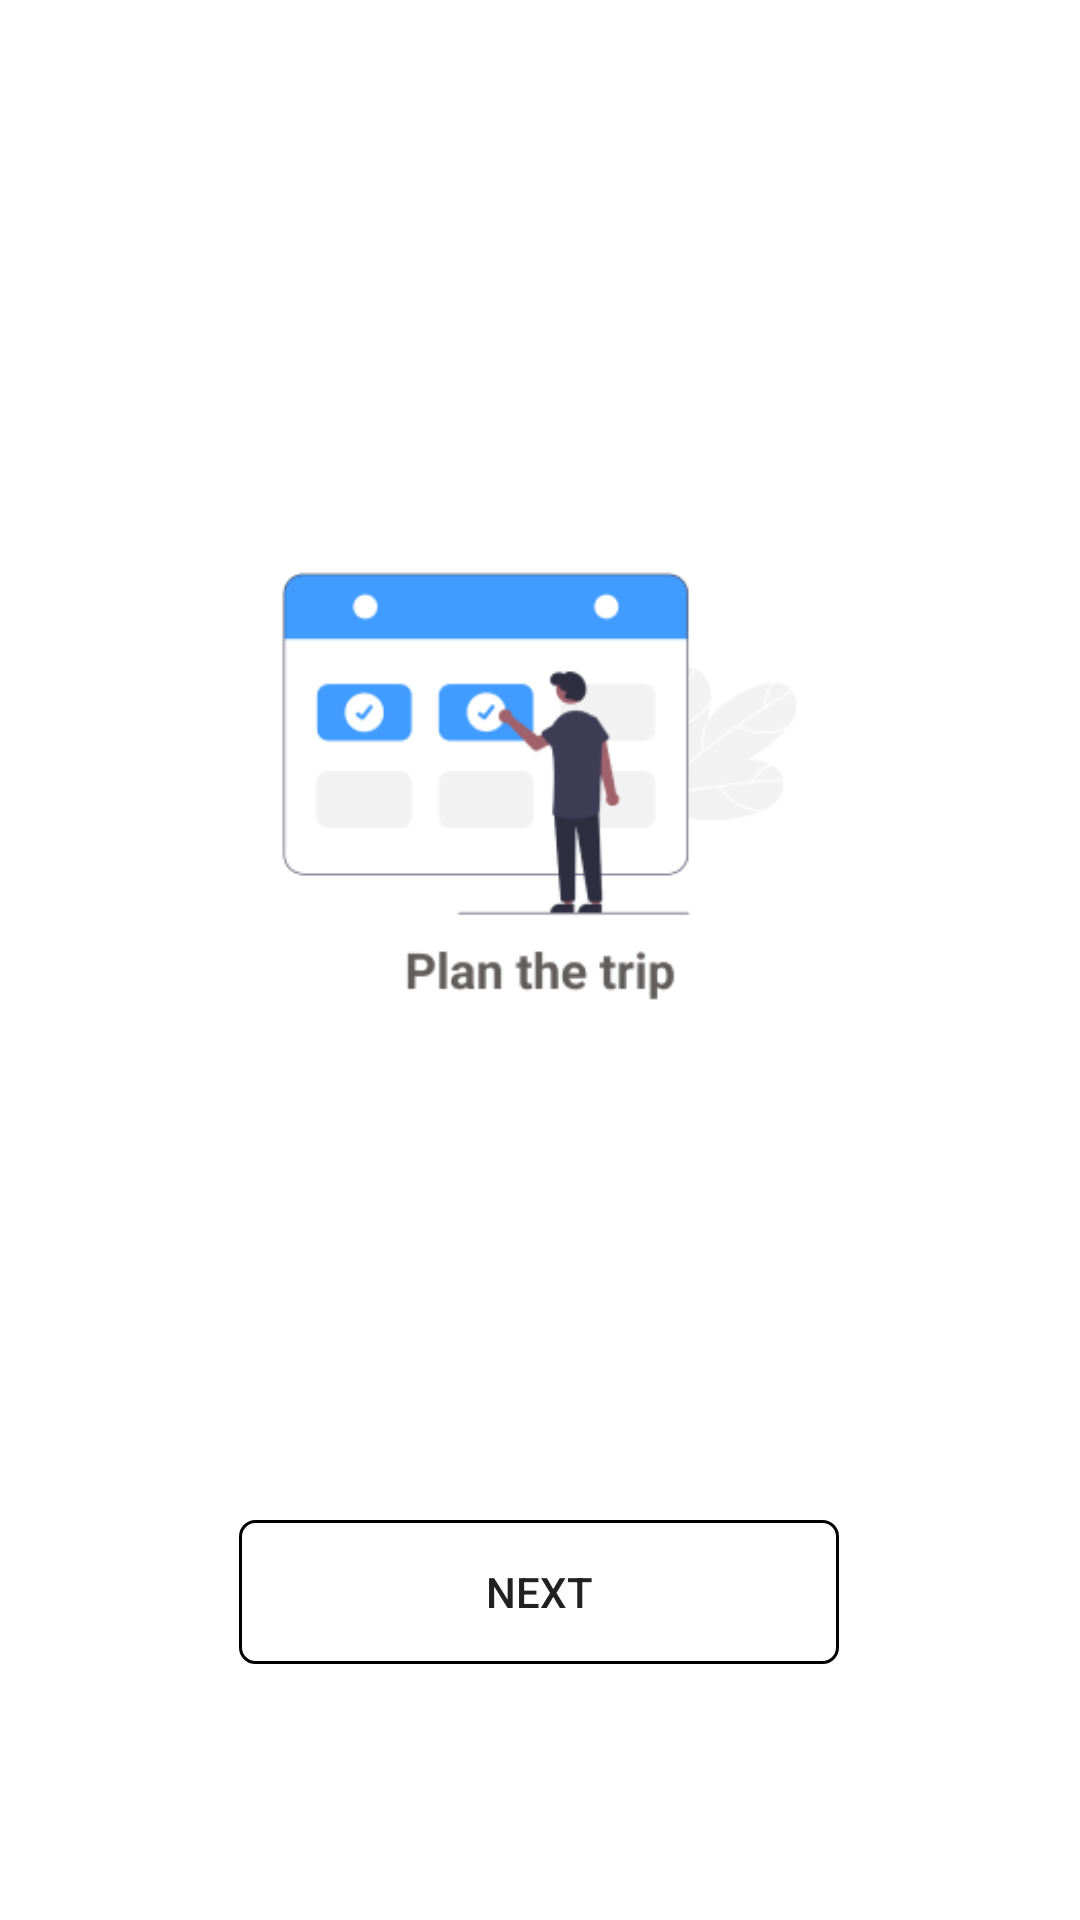

Write the Android layout XML for this screen, with the resource values it uses.
<!-- AndroidManifest.xml: application theme Theme.NextVanProto -->
<!-- res/layout/fragment_second_screen.xml -->
<?xml version="1.0" encoding="utf-8"?>
<androidx.constraintlayout.widget.ConstraintLayout xmlns:android="http://schemas.android.com/apk/res/android"
    xmlns:app="http://schemas.android.com/apk/res-auto"
    xmlns:tools="http://schemas.android.com/tools"
    android:layout_width="match_parent"
    android:layout_height="match_parent"
    tools:context=".onboarding_screens.SecondScreen">


    <ImageView
        android:id="@+id/imageView3"
        android:layout_width="wrap_content"
        android:layout_height="wrap_content"
        android:src="@drawable/onboarding_2"
        app:layout_constraintBottom_toBottomOf="parent"
        app:layout_constraintEnd_toEndOf="parent"
        app:layout_constraintStart_toStartOf="parent"
        app:layout_constraintTop_toTopOf="parent" />

    <Button
        android:id="@+id/button2"
        android:layout_width="200dp"
        android:layout_height="wrap_content"
        android:text="Next"
        android:background="@drawable/border_radious"
        app:layout_constraintBottom_toBottomOf="parent"
        app:layout_constraintEnd_toEndOf="parent"
        app:layout_constraintHorizontal_bias="0.498"
        app:layout_constraintStart_toStartOf="parent"
        app:layout_constraintTop_toTopOf="@+id/imageView3"
        app:layout_constraintVertical_bias="0.856" />
</androidx.constraintlayout.widget.ConstraintLayout>
<!-- resources referenced by this layout -->
<resources>
  <!-- drawable border_radious (drawable) -->
  <?xml version="1.0" encoding="utf-8"?>
  <shape xmlns:android="http://schemas.android.com/apk/res/android"
      android:shape="rectangle">
  
      <corners android:radius="5dp" />
  
      <stroke android:width="1dp" android:color="#000000" />
  </shape>
  <!-- drawable onboarding_2: png bitmap (drawable, 13979 bytes) -->
  <style name="Theme.NextVanProto" parent="Base.Theme.NextVanProto" />
  <style name="Base.Theme.NextVanProto" parent="Theme.Material3.DayNight.NoActionBar">
          
          <item name="colorPrimary">@color/light_blue</item>
          <item name="android:windowBackground">@color/background_light</item>
          <item name="android:textColorPrimary">@color/text_light</item>
  
      </style>
  <color name="light_blue">#409CFF</color>
  <color name="background_light">#FFFFFF</color>
  <color name="text_light">#212121</color>
</resources>
